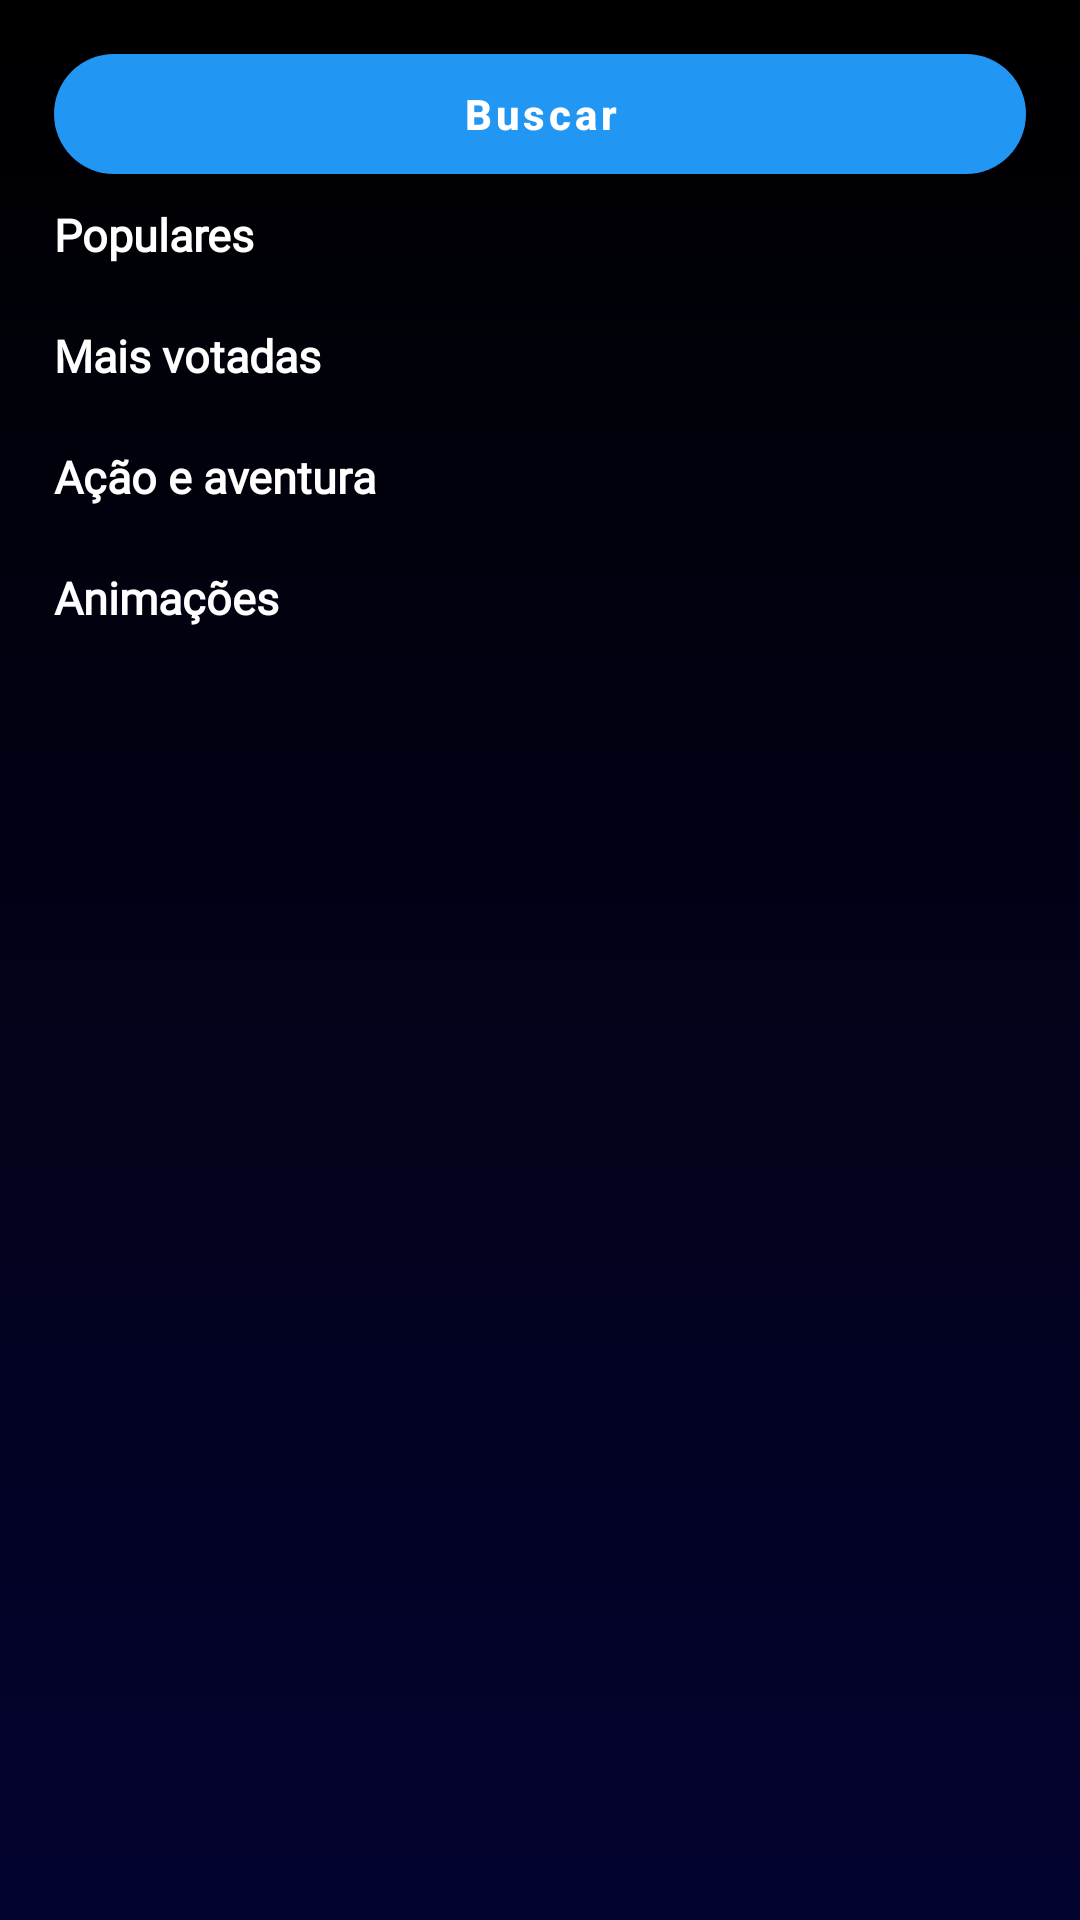

Write the Android layout XML for this screen, with the resource values it uses.
<!-- AndroidManifest.xml: application theme Theme.TVSeriesAndMovies -->
<!-- res/layout/home_fragment.xml -->
<?xml version="1.0" encoding="utf-8"?>
<RelativeLayout xmlns:android="http://schemas.android.com/apk/res/android"
    xmlns:app="http://schemas.android.com/apk/res-auto"
    xmlns:tools="http://schemas.android.com/tools"
    android:layout_width="match_parent"
    android:layout_height="match_parent"
    android:background="@drawable/layout_gradient">

    <androidx.core.widget.NestedScrollView
        android:layout_width="match_parent"
        android:layout_height="match_parent"
        android:fillViewport="true"
        tools:context=".ui.fragments.HomeFragment">

        <androidx.constraintlayout.widget.ConstraintLayout
            android:layout_width="match_parent"
            android:layout_height="wrap_content">


            <com.google.android.material.button.MaterialButton
                android:id="@+id/btn_search"
                android:layout_width="match_parent"
                android:layout_height="40dp"
                android:layout_margin="8dp"
                android:layout_marginTop="4dp"
                android:background="@drawable/button_gradient"
                android:text="@string/search_button"
                android:textAllCaps="false"
                android:textStyle="bold"
                app:icon="@drawable/ic_outline_search_24"
                app:layout_constraintEnd_toEndOf="parent"
                app:layout_constraintStart_toStartOf="parent"
                app:layout_constraintTop_toTopOf="parent" />

            <TextView
                android:id="@+id/tv_subtitle_populares"
                android:layout_width="wrap_content"
                android:layout_height="wrap_content"
                android:layout_marginTop="@dimen/margin_top_home"
                android:fontFamily="@font/rubik_light"
                android:text="@string/subtitle_popular"
                android:textSize="@dimen/subtitle_size"
                android:textStyle="bold"
                android:textColor="@color/white"
                app:layout_constraintStart_toStartOf="@+id/btn_search"
                app:layout_constraintTop_toBottomOf="@id/btn_search" />

            <androidx.recyclerview.widget.RecyclerView
                android:id="@+id/rv_popular"
                android:layout_width="match_parent"
                android:layout_height="wrap_content"
                android:layout_marginStart="8dp"
                android:layout_marginTop="@dimen/margin_top_home"
                app:layout_constraintEnd_toEndOf="parent"
                app:layout_constraintStart_toStartOf="@+id/btn_search"
                app:layout_constraintTop_toBottomOf="@+id/tv_subtitle_populares">

            </androidx.recyclerview.widget.RecyclerView>

            <TextView
                android:id="@+id/tv_subtitle_top"
                android:layout_width="wrap_content"
                android:layout_height="wrap_content"
                android:layout_marginTop="@dimen/margin_top_home"
                android:layout_marginBottom="10dp"
                android:fontFamily="@font/rubik_light"
                android:text="@string/subtitle_top"
                android:textSize="@dimen/subtitle_size"
                android:textStyle="bold"
                android:textColor="@color/white"
                app:layout_constraintBottom_toTopOf="@+id/rv_top"
                app:layout_constraintStart_toStartOf="@+id/tv_subtitle_populares"
                app:layout_constraintTop_toBottomOf="@+id/rv_popular" />

            <androidx.recyclerview.widget.RecyclerView
                android:id="@+id/rv_top"
                android:layout_width="0dp"
                android:layout_height="wrap_content"
                android:layout_marginStart="8dp"
                android:layout_marginTop="@dimen/margin_top_home"
                app:layout_constraintEnd_toEndOf="parent"
                app:layout_constraintStart_toStartOf="parent"
                app:layout_constraintTop_toBottomOf="@+id/tv_subtitle_top" />

            <TextView
                android:id="@+id/tv_subtitle_action"
                android:layout_width="wrap_content"
                android:layout_height="wrap_content"
                android:layout_marginTop="@dimen/margin_top_home"
                android:fontFamily="@font/rubik_light"
                android:text="@string/subtitle_action"
                android:textSize="@dimen/subtitle_size"
                android:textStyle="bold"
                android:textColor="@color/white"
                app:layout_constraintStart_toStartOf="@+id/tv_subtitle_populares"
                app:layout_constraintTop_toBottomOf="@+id/rv_top" />

            <androidx.recyclerview.widget.RecyclerView
                android:id="@+id/rv_action"
                android:layout_width="0dp"
                android:layout_height="wrap_content"
                android:layout_marginStart="8dp"
                android:textColor="@color/white"
                android:layout_marginTop="@dimen/margin_top_home"
                app:layout_constraintEnd_toEndOf="parent"
                app:layout_constraintStart_toStartOf="parent"
                app:layout_constraintTop_toBottomOf="@+id/tv_subtitle_action" />

            <TextView
                android:id="@+id/tv_subtitle_animation"
                android:layout_width="wrap_content"
                android:layout_height="wrap_content"
                android:layout_marginTop="@dimen/margin_top_home"
                android:fontFamily="@font/rubik_light"
                android:text="@string/subtitle_animation"
                android:textSize="@dimen/subtitle_size"
                android:textStyle="bold"
                android:textColor="@color/white"
                app:layout_constraintStart_toStartOf="@+id/tv_subtitle_populares"
                app:layout_constraintTop_toBottomOf="@+id/rv_action" />

            <androidx.recyclerview.widget.RecyclerView
                android:id="@+id/rv_animation"
                android:layout_width="0dp"
                android:layout_height="wrap_content"
                android:layout_marginStart="8dp"
                android:layout_marginTop="@dimen/margin_top_home"
                app:layout_constraintEnd_toEndOf="parent"
                app:layout_constraintStart_toStartOf="parent"
                app:layout_constraintTop_toBottomOf="@+id/tv_subtitle_animation" />

        </androidx.constraintlayout.widget.ConstraintLayout>
    </androidx.core.widget.NestedScrollView>


</RelativeLayout>
<!-- resources referenced by this layout -->
<resources>
  <color name="white">#FFFFFFFF</color>
  <dimen name="margin_top_home">10dp</dimen>
  <dimen name="subtitle_size">15sp</dimen>
  <!-- drawable button_gradient (drawable) -->
  <?xml version="1.0" encoding="utf-8"?>
  <shape
      xmlns:android="http://schemas.android.com/apk/res/android"
      android:shape="rectangle">
      <gradient
          android:startColor="#AC9915"
          android:endColor="#463AA8"
          android:angle="0"/>
      <corners
          android:radius="20dp" />
  
  </shape>
  <!-- drawable layout_gradient (drawable) -->
  <?xml version="1.0" encoding="utf-8"?>
  <shape
  xmlns:android="http://schemas.android.com/apk/res/android"
  android:shape="rectangle">
  <gradient
      android:startColor="#030330"
      android:endColor="#000000"
      android:angle="90"
      android:type="linear" />
  <padding
      android:left="10dp"
      android:top="10dp"
      android:right="10dp"
      android:bottom="10dp" />
  
  </shape>
  <string name="search_button">Buscar</string>
  <string name="subtitle_action">Ação e aventura</string>
  <string name="subtitle_animation">Animações</string>
  <string name="subtitle_popular">Populares</string>
  <string name="subtitle_top">Mais votadas</string>
  <style name="Theme.TVSeriesAndMovies" parent="Theme.MaterialComponents.DayNight.NoActionBar">
          
          <item name="colorPrimary">#2196F3</item>
          <item name="colorPrimaryVariant">#3F51B5</item>
          <item name="colorOnPrimary">@color/white</item>
          
          <item name="colorSecondary">@color/teal_200</item>
          <item name="colorSecondaryVariant">@color/teal_700</item>
          <item name="colorOnSecondary">@color/black</item>
          
          <item name="android:statusBarColor" tools:targetApi="l">?attr/colorPrimaryVariant</item>
          
      </style>
  <color name="teal_200">#FF03DAC5</color>
  <color name="teal_700">#FF018786</color>
  <color name="black">#FF000000</color>
</resources>
